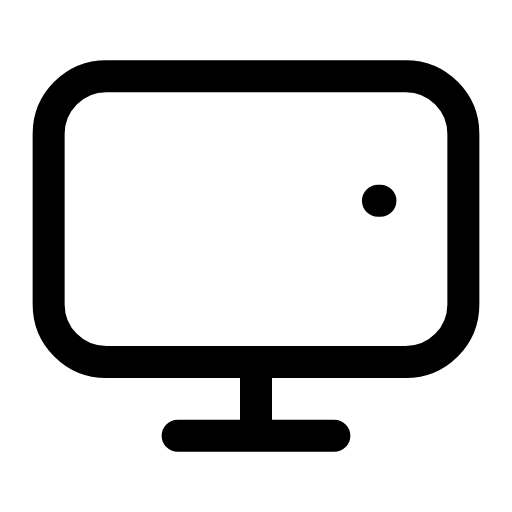
t = 0.00 s
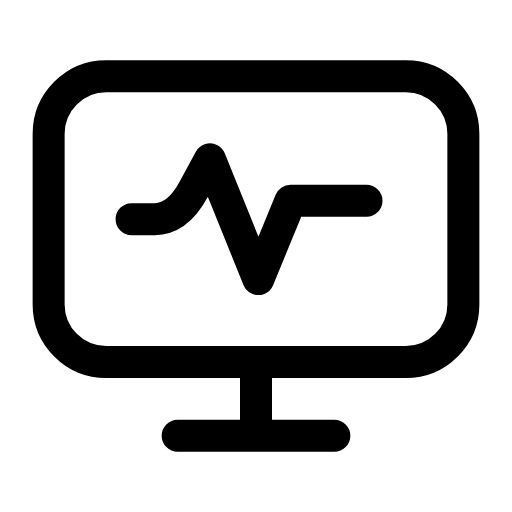
t = 0.29 s
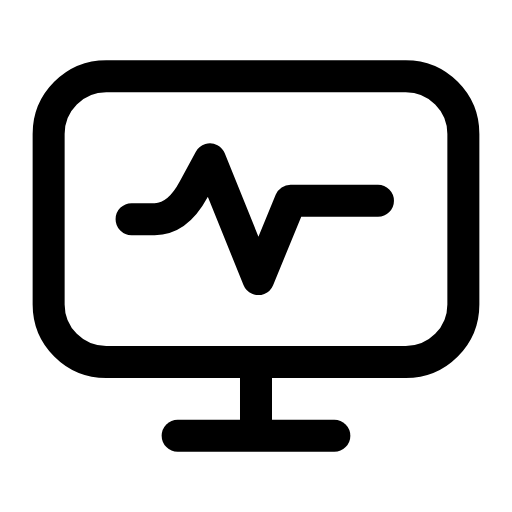
t = 0.57 s
t = 0.88 s: frame unchanged from t = 0.57 s, image omitted
t = 1.19 s: frame unchanged from t = 0.57 s, image omitted
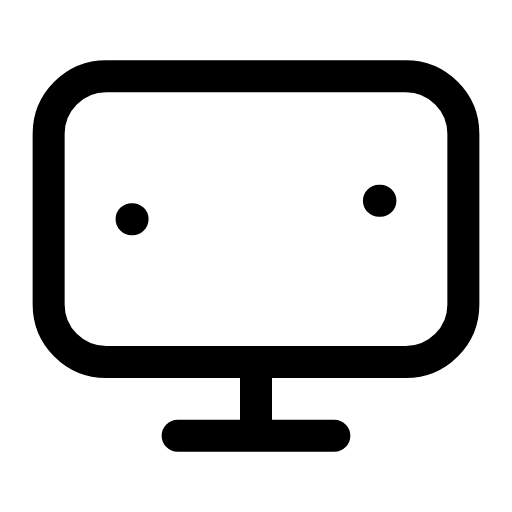
t = 1.49 s

The animated SVG that drew these frames (rendered in a browser with its animation timeline set to each time). Animation: 1 SMIL element (animate=1); one cycle of 1.80 s, repeats indefinitely.

<svg xmlns="http://www.w3.org/2000/svg" width="24" height="24" viewBox="0 0 24 24" fill="none"><g transform="translate(-0.96 -0.96) scale(1.08)"><rect stroke="currentColor" stroke-width="1.389" stroke-linecap="round" stroke-linejoin="round" fill="none" x="3" y="4.2" width="18" height="12.4" rx="2.5"></rect><path stroke="currentColor" stroke-width="1.389" stroke-linecap="round" stroke-linejoin="round" fill="none" d="M12 16.6L12 19.2"></path><line stroke="currentColor" stroke-width="1.389" stroke-linecap="round" stroke-linejoin="round" fill="none" x1="8.6" y1="19.8" x2="15.4" y2="19.8"></line><path stroke="currentColor" stroke-width="1.389" stroke-linecap="round" stroke-linejoin="round" fill="none" d="M6.6 10.4L7.6 10.4Q8.6 10.4 9.3 9.1L10 7.8L12.1 13L13.5 9.6L17.4 9.6" pathLength="1" stroke-dasharray="1"><animate attributeName="stroke-dashoffset" values="1;1;0;0;0;0;1;1;1" keyTimes="0;0.054;0.27;0.45;0.6;0.72;0.864;0.9;1" dur="1.8s" repeatCount="indefinite" calcMode="spline" keySplines="0.16 1 0.3 1;0.16 1 0.3 1;0.16 1 0.3 1;0.16 1 0.3 1;0.16 1 0.3 1;0.16 1 0.3 1;0.16 1 0.3 1;0.16 1 0.3 1"/></path></g></svg>
